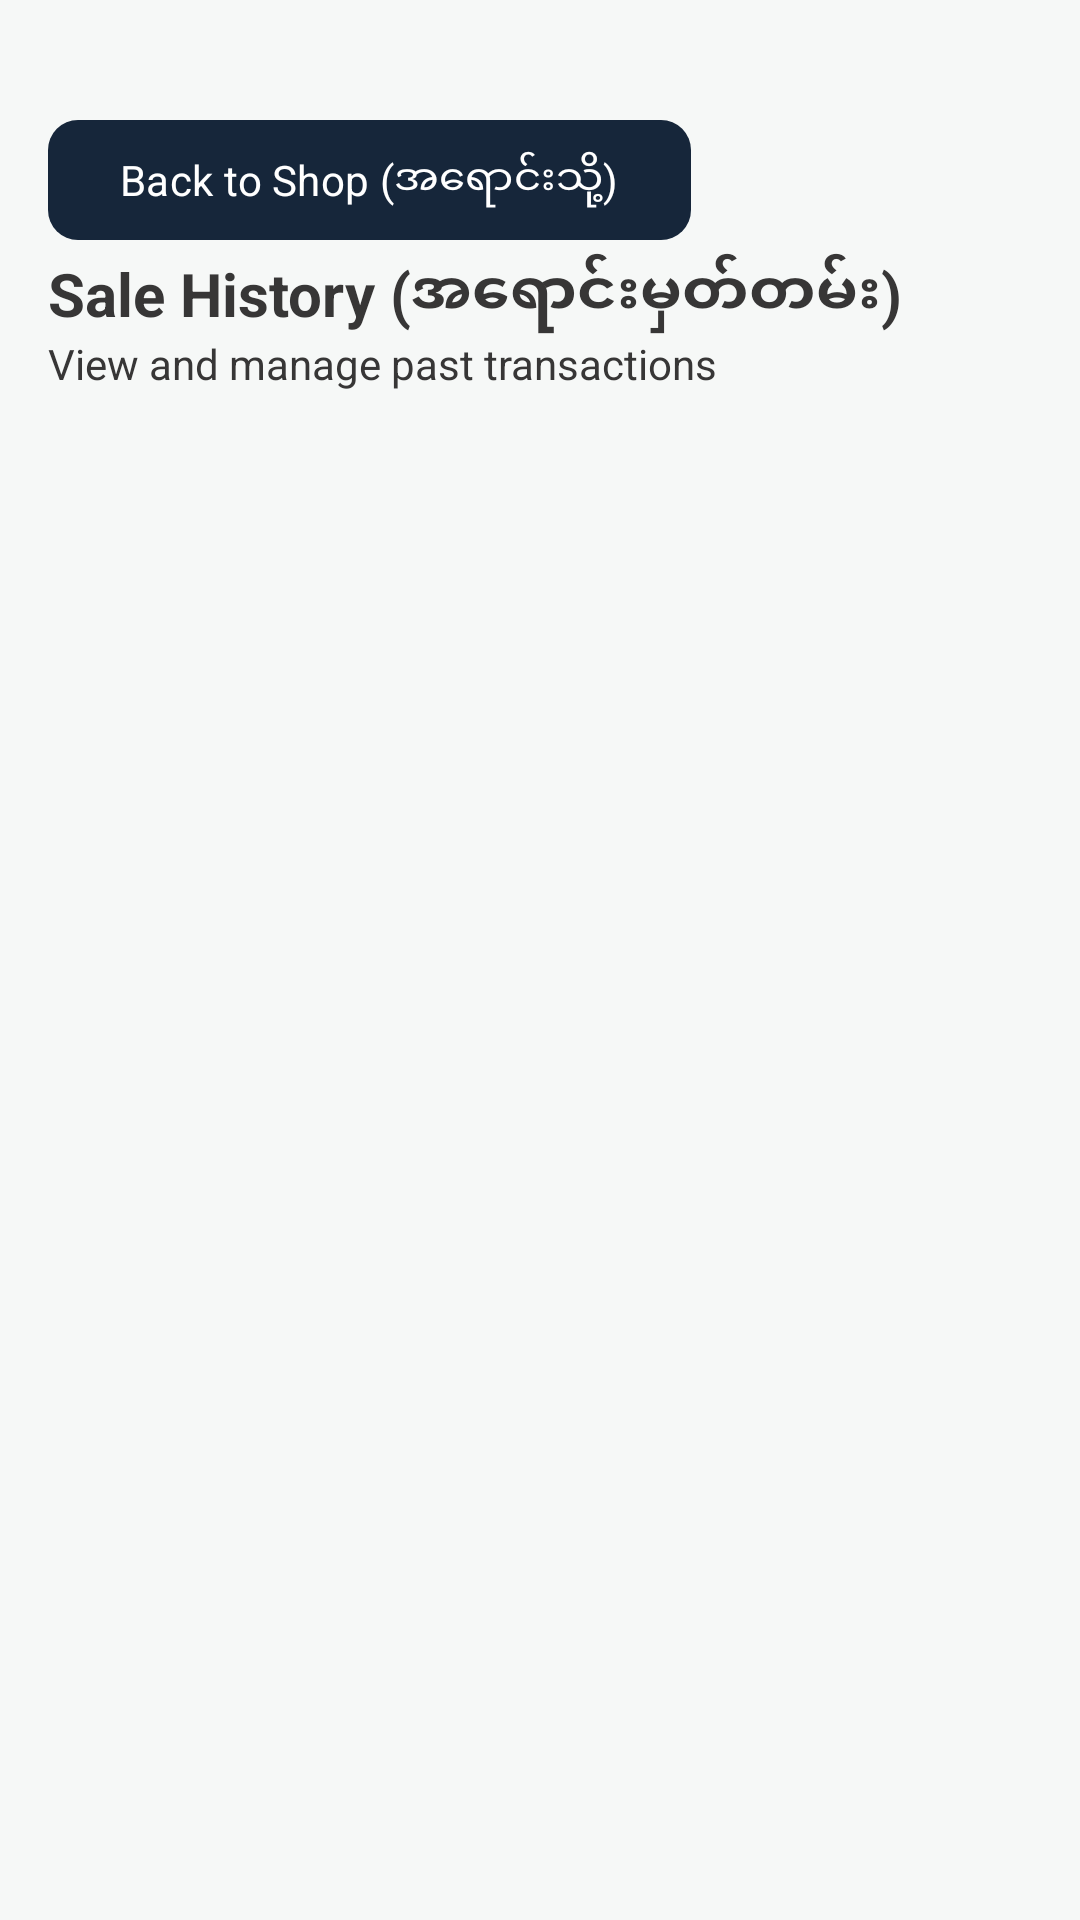

Reconstruct the res/layout file that produces this screen, plus the resources it refers to.
<!-- AndroidManifest.xml: application theme Theme.POS -->
<!-- res/layout/activity_sale_history.xml -->
<LinearLayout xmlns:android="http://schemas.android.com/apk/res/android"
    xmlns:app="http://schemas.android.com/apk/res-auto"
    android:orientation="vertical"
    android:layout_width="match_parent"
    android:layout_height="match_parent"
    android:background="#F6F8F7"
    android:padding="16dp">

    <com.google.android.material.button.MaterialButton
        android:id="@+id/backsale"
        android:layout_marginTop="20dp"
        android:layout_width="wrap_content"
        android:layout_height="48dp"
        android:text="Back to Shop (အရောင်းသို့)"
        app:backgroundTint="@color/appcolor"
        android:textColor="@android:color/white"
        app:rippleColor="#80FFFFFF"
        app:cornerRadius="10dp" />
    
    <TextView
        android:text="Sale History (အရောင်းမှတ်တမ်း)"
        android:textSize="20sp"
        android:textStyle="bold"
        android:textColor="#373636"
        android:layout_width="wrap_content"
        android:layout_height="wrap_content"/>

    <TextView
        android:text="View and manage past transactions"
        android:textSize="14sp"
        android:textColor="#373636"
        android:layout_marginBottom="12dp"
        android:layout_width="wrap_content"
        android:layout_height="wrap_content"/>

    <LinearLayout
        android:layout_marginBottom="5dp"
        android:background="#F5F5F5"
        android:orientation="horizontal"
        android:layout_width="match_parent"
        android:layout_height="wrap_content">

        <androidx.recyclerview.widget.RecyclerView
            android:id="@+id/rvsaleh"
            android:layout_width="match_parent"
            android:layout_height="wrap_content"
            android:orientation="horizontal" />

    </LinearLayout>

    








































    





































































    <FrameLayout
        android:id="@+id/frameContainer"
        android:layout_width="match_parent"
        android:layout_height="0dp"
        android:layout_weight="1"/>
</LinearLayout>
<!-- resources referenced by this layout -->
<resources>
  <color name="appcolor">#16263A</color>
  <style name="Theme.POS" parent="Base.Theme.POS" />
  <style name="Base.Theme.POS" parent="Theme.Material3.DayNight.NoActionBar">
          <item name="android:fontFamily">sans-serif</item>
      </style>
</resources>
